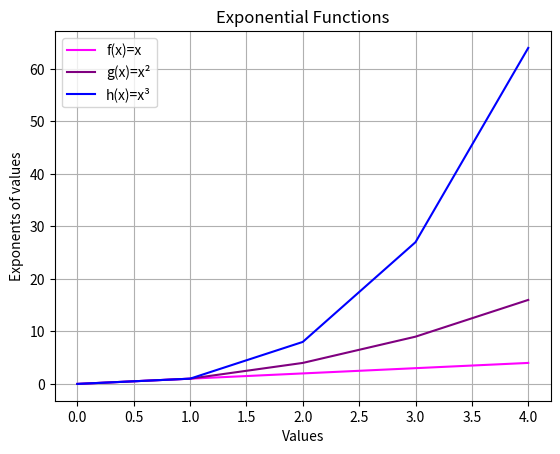

Reproduce this figure in Python.
# Problem Sheet - Weekly Task 08

# Task Description:
# Write a program called plottask.py that displays a plot of the functions f(x)=x, g(x)=x2 and h(x)=x3 in the range [0, 4] on the one set of axes.

import numpy as np
import matplotlib.pyplot as plot

xpoints = np.array(range (0, 5))
ypointsf = xpoints              
ypointsg = xpoints * xpoints    
ypointsh = xpoints ** 3         

plot.plot(xpoints, ypointsf, label='f(x)=x', color='magenta')
plot.plot(xpoints, ypointsg, label='g(x)=x\N{SUPERSCRIPT TWO}', color='purple')
plot.plot(xpoints, ypointsh, label='h(x)=x\N{SUPERSCRIPT THREE}', color='blue')


plot.title('Exponential Functions')
plot.xlabel('Values')
plot.ylabel('Exponents of values')
plot.grid()
plot.legend()

plot.show()
